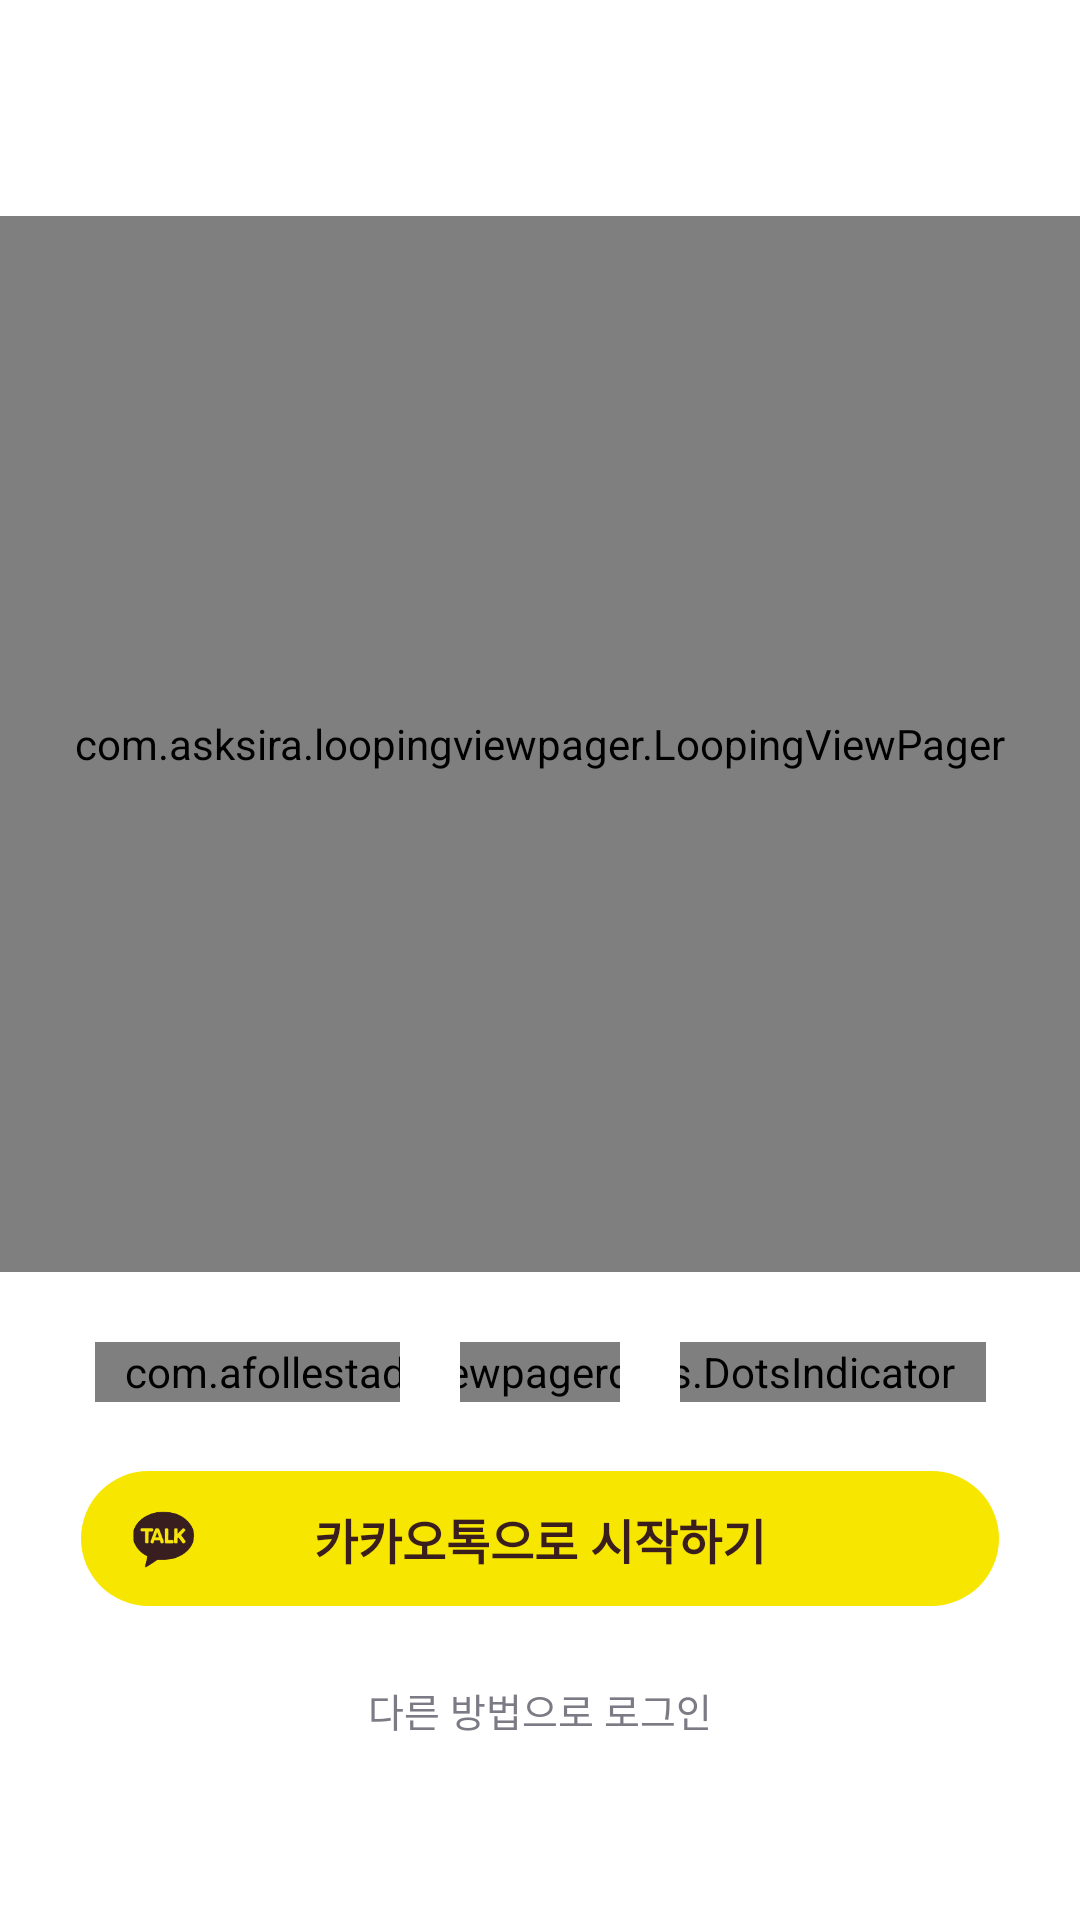

Here is an Android app screen rendered from its layout file. Give the layout XML and the strings, colors and styles it references.
<!-- AndroidManifest.xml: application theme Theme.RisingTest -->
<!-- res/layout/fragment_login_start.xml -->
<?xml version="1.0" encoding="utf-8"?>
<layout xmlns:android="http://schemas.android.com/apk/res/android"
    xmlns:app="http://schemas.android.com/apk/res-auto">
<androidx.constraintlayout.widget.ConstraintLayout
    android:id="@+id/login_start_layout"
    android:layout_width="match_parent"
    android:layout_height="match_parent"
    android:background="@color/white">

    <com.asksira.loopingviewpager.LoopingViewPager
        android:id="@+id/login_start_pager"
        android:layout_width="0dp"
        android:layout_height="0dp"
        app:isInfinite="true"
        app:autoScroll="true"
        app:scrollInterval="4000"
        app:layout_constraintVertical_bias="0.25"
        app:layout_constraintWidth_percent="1"
        app:layout_constraintHeight_percent="0.55"
        app:layout_constraintTop_toTopOf="parent"
        app:layout_constraintLeft_toLeftOf="parent"
        app:layout_constraintLeft_toRightOf="parent"
        app:layout_constraintBottom_toBottomOf="parent"/>

    <com.afollestad.viewpagerdots.DotsIndicator
        android:id="@+id/indicator"
        android:layout_width="wrap_content"
        android:layout_height="20dp"
        android:paddingHorizontal="10dp"
        app:layout_constraintTop_toBottomOf="@id/login_start_pager"
        app:layout_constraintBottom_toTopOf="@id/login_start_btn_kakao"
        app:layout_constraintRight_toRightOf="parent"
        app:layout_constraintLeft_toLeftOf="parent" />

    <View
        android:id="@+id/hide_indicator_left"
        android:layout_width="20dp"
        android:layout_height="20dp"
        android:background="@color/white"
        app:layout_constraintBottom_toTopOf="@id/login_start_btn_kakao"
        app:layout_constraintTop_toBottomOf="@id/login_start_pager"
        app:layout_constraintRight_toRightOf="parent"
        app:layout_constraintLeft_toLeftOf="parent"
        app:layout_constraintHorizontal_bias="0.392" />

    <View
        android:id="@+id/hide_indicator_right"
        android:layout_width="20dp"
        android:layout_height="20dp"
        android:background="@color/white"
        app:layout_constraintBottom_toTopOf="@id/login_start_btn_kakao"
        app:layout_constraintTop_toBottomOf="@id/login_start_pager"
        app:layout_constraintRight_toRightOf="parent"
        app:layout_constraintLeft_toLeftOf="parent"
        app:layout_constraintHorizontal_bias="0.608" />



    <androidx.constraintlayout.widget.ConstraintLayout
        android:id="@+id/login_start_btn_kakao"
        android:layout_width="0dp"
        android:layout_height="0dp"
        android:background="@drawable/btn_login_start_kakao"
        app:layout_constraintWidth_percent="0.85"
        app:layout_constraintHeight_percent="0.07"
        app:layout_constraintVertical_bias="0.35"
        android:layout_marginTop="10dp"
        app:layout_constraintTop_toBottomOf="@id/login_start_pager"
        app:layout_constraintBottom_toBottomOf="parent"
        app:layout_constraintRight_toRightOf="parent"
        app:layout_constraintLeft_toLeftOf="parent" >

        <ImageView
            android:layout_width="25dp"
            android:layout_height="25dp"
            android:src="@drawable/img_login_start_kakao"
            android:layout_margin="15dp"
            app:layout_constraintTop_toTopOf="parent"
            app:layout_constraintBottom_toBottomOf="parent"
            app:layout_constraintLeft_toLeftOf="parent"/>

        <TextView
            android:layout_width="wrap_content"
            android:layout_height="wrap_content"
            android:text="@string/login_start_kakao"
            android:textColor="@color/login_start_kakao_text"
            android:textSize="16sp"
            android:textStyle="bold"
            app:layout_constraintTop_toTopOf="parent"
            app:layout_constraintBottom_toBottomOf="parent"
            app:layout_constraintLeft_toLeftOf="parent"
            app:layout_constraintRight_toRightOf="parent" />

    </androidx.constraintlayout.widget.ConstraintLayout>

    <TextView
        android:id="@+id/login_start_btn_other"
        android:layout_width="wrap_content"
        android:layout_height="wrap_content"
        android:text="@string/login_start_other"
        android:textColor="@color/login_start_other_text"
        android:textSize="13sp"
        android:layout_marginTop="25dp"
        app:layout_constraintTop_toBottomOf="@id/login_start_btn_kakao"
        app:layout_constraintLeft_toLeftOf="parent"
        app:layout_constraintRight_toRightOf="parent"
        />


</androidx.constraintlayout.widget.ConstraintLayout>
</layout>
<!-- resources referenced by this layout -->
<resources>
  <color name="login_start_kakao_text">#3A1D1D</color>
  <color name="login_start_other_text">#7C7A85</color>
  <color name="white">#FFFFFFFF</color>
  <!-- drawable btn_login_start_kakao (drawable) -->
  <?xml version="1.0" encoding="utf-8"?>
  <selector xmlns:android="http://schemas.android.com/apk/res/android">
      <item>
          <shape android:shape="rectangle">
              <solid android:color="@color/login_start_kakao_background" />
              <corners android:radius="30dp" />
          </shape>
      </item>
  </selector>
  <!-- drawable img_login_start_kakao: png bitmap (drawable, 10006 bytes) -->
  <string name="login_start_kakao">카카오톡으로 시작하기</string>
  <string name="login_start_other">다른 방법으로 로그인</string>
  <style name="Theme.RisingTest" parent="Theme.MaterialComponents.Light.NoActionBar">
          
          <item name="colorPrimary">#009774</item>
          <item name="colorPrimaryVariant">#88D3C5</item>
          <item name="colorOnPrimary">@android:color/transparent</item>
          
          <item name="colorSecondary">@color/teal_200</item>
          <item name="colorSecondaryVariant">@color/teal_700</item>
          <item name="colorOnSecondary">@color/black</item>
          
          <item name="android:statusBarColor" tools:targetApi="l">@android:color/transparent</item>
          <item name="android:windowLightStatusBar">true</item>
  
          <item name="windowActionBar">false</item> <item name="windowNoTitle">true</item>
  
          <item name="bottomSheetDialogTheme">@style/AppBottomSheetDialogTheme</item>
          
  
      </style>
  <color name="login_start_kakao_background">#F7E600</color>
  <color name="teal_200">#FF03DAC5</color>
  <color name="teal_700">#FF018786</color>
  <color name="black">#FF000000</color>
  <style name="AppBottomSheetDialogTheme" parent="Theme.Design.Light.BottomSheetDialog">
          <item name="bottomSheetStyle">@style/AppModalStyle</item>
      </style>
  <style name="AppModalStyle" parent="Widget.Design.BottomSheet.Modal">
          <item name="android:background">@drawable/dialog_login_start_other</item>
      </style>
  <!-- drawable dialog_login_start_other (drawable) -->
  <?xml version="1.0" encoding="utf-8"?>
  <selector xmlns:android="http://schemas.android.com/apk/res/android">
      <item>
          <shape android:shape="rectangle">
              <corners
                  android:topLeftRadius="20dp"
                  android:topRightRadius="20dp" />
              <solid android:color="@color/white" />
          </shape>
      </item>
  </selector>
</resources>
